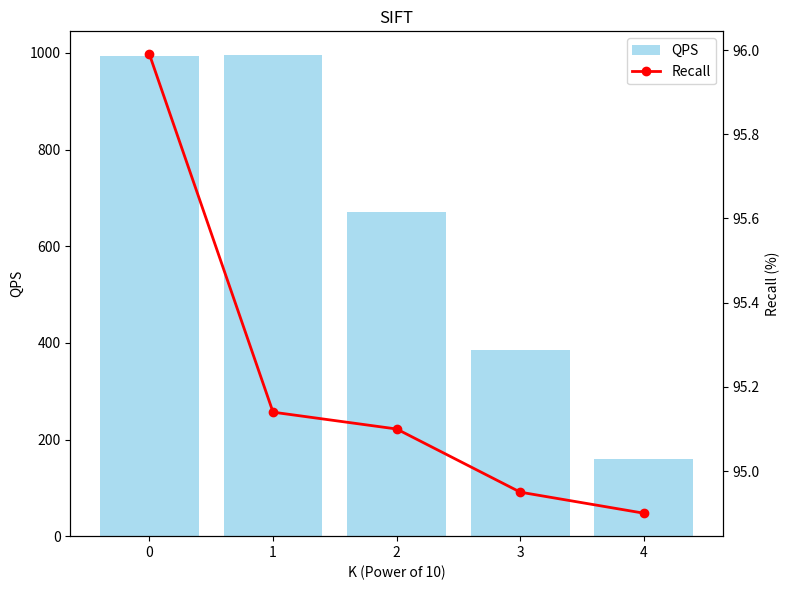
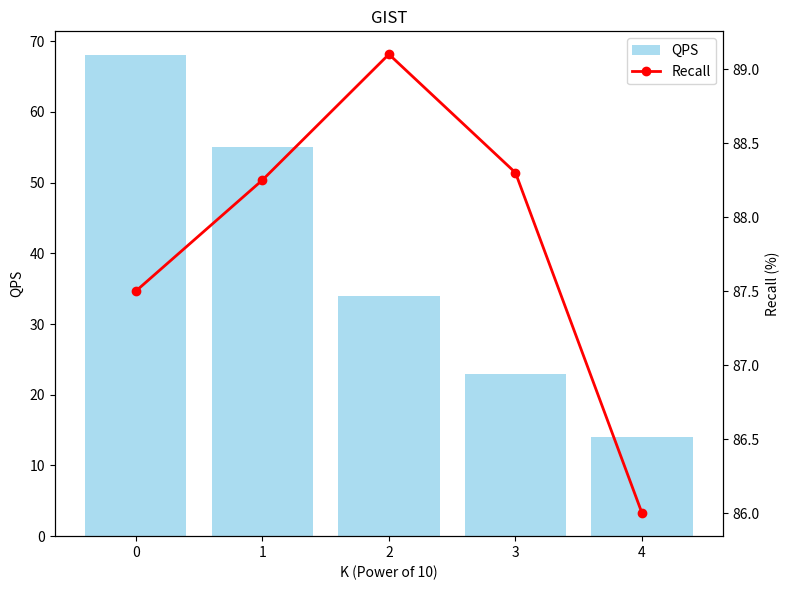
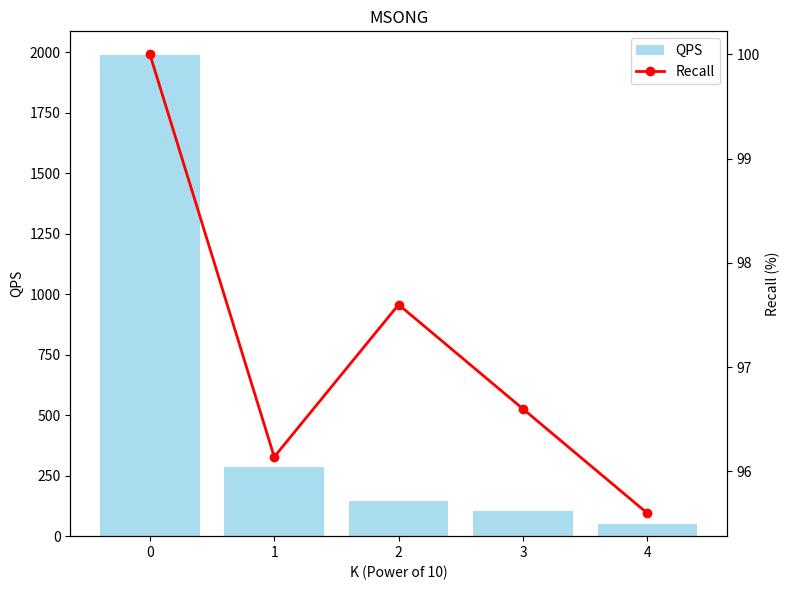
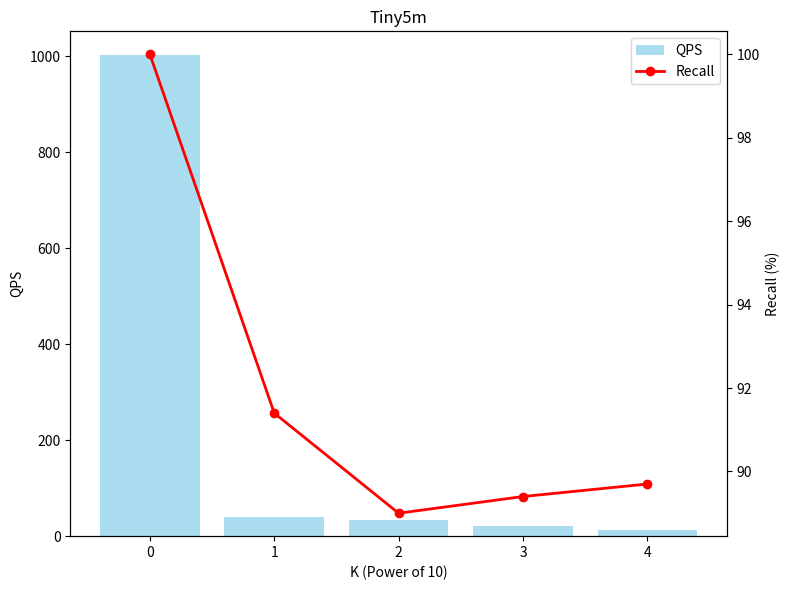
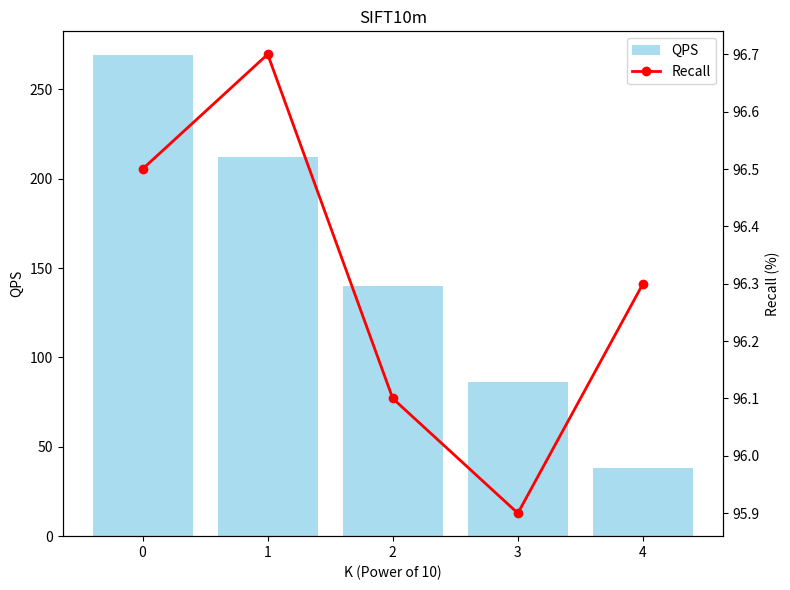

Recreate these plots in Python, in order.
'''
dataset	D	K	#nprobe	Recall	QPS
					
sift	128	1	20	95.99	993
		10	20	95.14	995
		100	30	95.1	671
		1000	50	94.95	385
		10000	100	94.9	160
					
gist	960	1	20	87.5	68
		10	25	88.25	55
		100	40	89.1	34
		1000	60	88.3	23
		10000	100	86	14
					
msong	420	1	1	100	1988
		10	10	96.14	284
		100	20	97.6	146
		1000	30	96.6	103
		10000	60	95.6	50
					
tiny5m	384	1	1	100	1002
		10	40	91.4	40
		100	50	89	33
		1000	80	89.4	21
		10000	140	89.7	12
					
sift10m	128	1	30	96.5	269
		10	40	96.7	212
		100	60	96.1	140
		1000	100	95.9	86
		10000	220	96.3	38
'''
import matplotlib.pyplot as plt
import numpy as np

# Data for each dataset
K_values = [1, 10, 100, 1000, 10000]
log_K = np.log10(K_values)

# Plot SIFT
fig, ax1 = plt.subplots(figsize=(8, 6))
ax2 = ax1.twinx()

sift_recall = [95.99, 95.14, 95.1, 94.95, 94.9]
sift_qps = [993, 995, 671, 385, 160]

ax1.bar(log_K, sift_qps, color='skyblue', alpha=0.7, label='QPS')
ax2.plot(log_K, sift_recall, color='red', linewidth=2, marker='o', label='Recall')

ax1.set_xlabel('K (Power of 10)')
ax1.set_ylabel('QPS')
ax2.set_ylabel('Recall (%)')
ax1.set_title('SIFT')

lines1, labels1 = ax1.get_legend_handles_labels()
lines2, labels2 = ax2.get_legend_handles_labels()
ax1.legend(lines1 + lines2, labels1 + labels2, loc='upper right')

plt.tight_layout()
plt.savefig('ivf_large_K_sift.png', dpi=400)
plt.close()

# Plot GIST
fig, ax1 = plt.subplots(figsize=(8, 6))
ax2 = ax1.twinx()

gist_recall = [87.5, 88.25, 89.1, 88.3, 86]
gist_qps = [68, 55, 34, 23, 14]

ax1.bar(log_K, gist_qps, color='skyblue', alpha=0.7, label='QPS')
ax2.plot(log_K, gist_recall, color='red', linewidth=2, marker='o', label='Recall')

ax1.set_xlabel('K (Power of 10)')
ax1.set_ylabel('QPS')
ax2.set_ylabel('Recall (%)')
ax1.set_title('GIST')

lines1, labels1 = ax1.get_legend_handles_labels()
lines2, labels2 = ax2.get_legend_handles_labels()
ax1.legend(lines1 + lines2, labels1 + labels2, loc='upper right')

plt.tight_layout()
plt.savefig('ivf_large_K_gist.png', dpi=400)
plt.close()

# Plot MSONG
fig, ax1 = plt.subplots(figsize=(8, 6))
ax2 = ax1.twinx()

msong_recall = [100, 96.14, 97.6, 96.6, 95.6]
msong_qps = [1988, 284, 146, 103, 50]

ax1.bar(log_K, msong_qps, color='skyblue', alpha=0.7, label='QPS')
ax2.plot(log_K, msong_recall, color='red', linewidth=2, marker='o', label='Recall')

ax1.set_xlabel('K (Power of 10)')
ax1.set_ylabel('QPS')
ax2.set_ylabel('Recall (%)')
ax1.set_title('MSONG')

lines1, labels1 = ax1.get_legend_handles_labels()
lines2, labels2 = ax2.get_legend_handles_labels()
ax1.legend(lines1 + lines2, labels1 + labels2, loc='upper right')

plt.tight_layout()
plt.savefig('ivf_large_K_msong.png', dpi=400)
plt.close()

# Plot Tiny5m
fig, ax1 = plt.subplots(figsize=(8, 6))
ax2 = ax1.twinx()

tiny_recall = [100, 91.4, 89, 89.4, 89.7]
tiny_qps = [1002, 40, 33, 21, 12]

ax1.bar(log_K, tiny_qps, color='skyblue', alpha=0.7, label='QPS')
ax2.plot(log_K, tiny_recall, color='red', linewidth=2, marker='o', label='Recall')

ax1.set_xlabel('K (Power of 10)')
ax1.set_ylabel('QPS')
ax2.set_ylabel('Recall (%)')
ax1.set_title('Tiny5m')

lines1, labels1 = ax1.get_legend_handles_labels()
lines2, labels2 = ax2.get_legend_handles_labels()
ax1.legend(lines1 + lines2, labels1 + labels2, loc='upper right')

plt.tight_layout()
plt.savefig('ivf_large_K_tiny5m.png', dpi=400)
plt.close()

# Plot SIFT10m
fig, ax1 = plt.subplots(figsize=(8, 6))
ax2 = ax1.twinx()

sift10m_recall = [96.5, 96.7, 96.1, 95.9, 96.3]
sift10m_qps = [269, 212, 140, 86, 38]

ax1.bar(log_K, sift10m_qps, color='skyblue', alpha=0.7, label='QPS')
ax2.plot(log_K, sift10m_recall, color='red', linewidth=2, marker='o', label='Recall')

ax1.set_xlabel('K (Power of 10)')
ax1.set_ylabel('QPS')
ax2.set_ylabel('Recall (%)')
ax1.set_title('SIFT10m')

lines1, labels1 = ax1.get_legend_handles_labels()
lines2, labels2 = ax2.get_legend_handles_labels()
ax1.legend(lines1 + lines2, labels1 + labels2, loc='upper right')

plt.tight_layout()
plt.savefig('ivf_large_K_sift10m.png', dpi=400)
plt.close()
